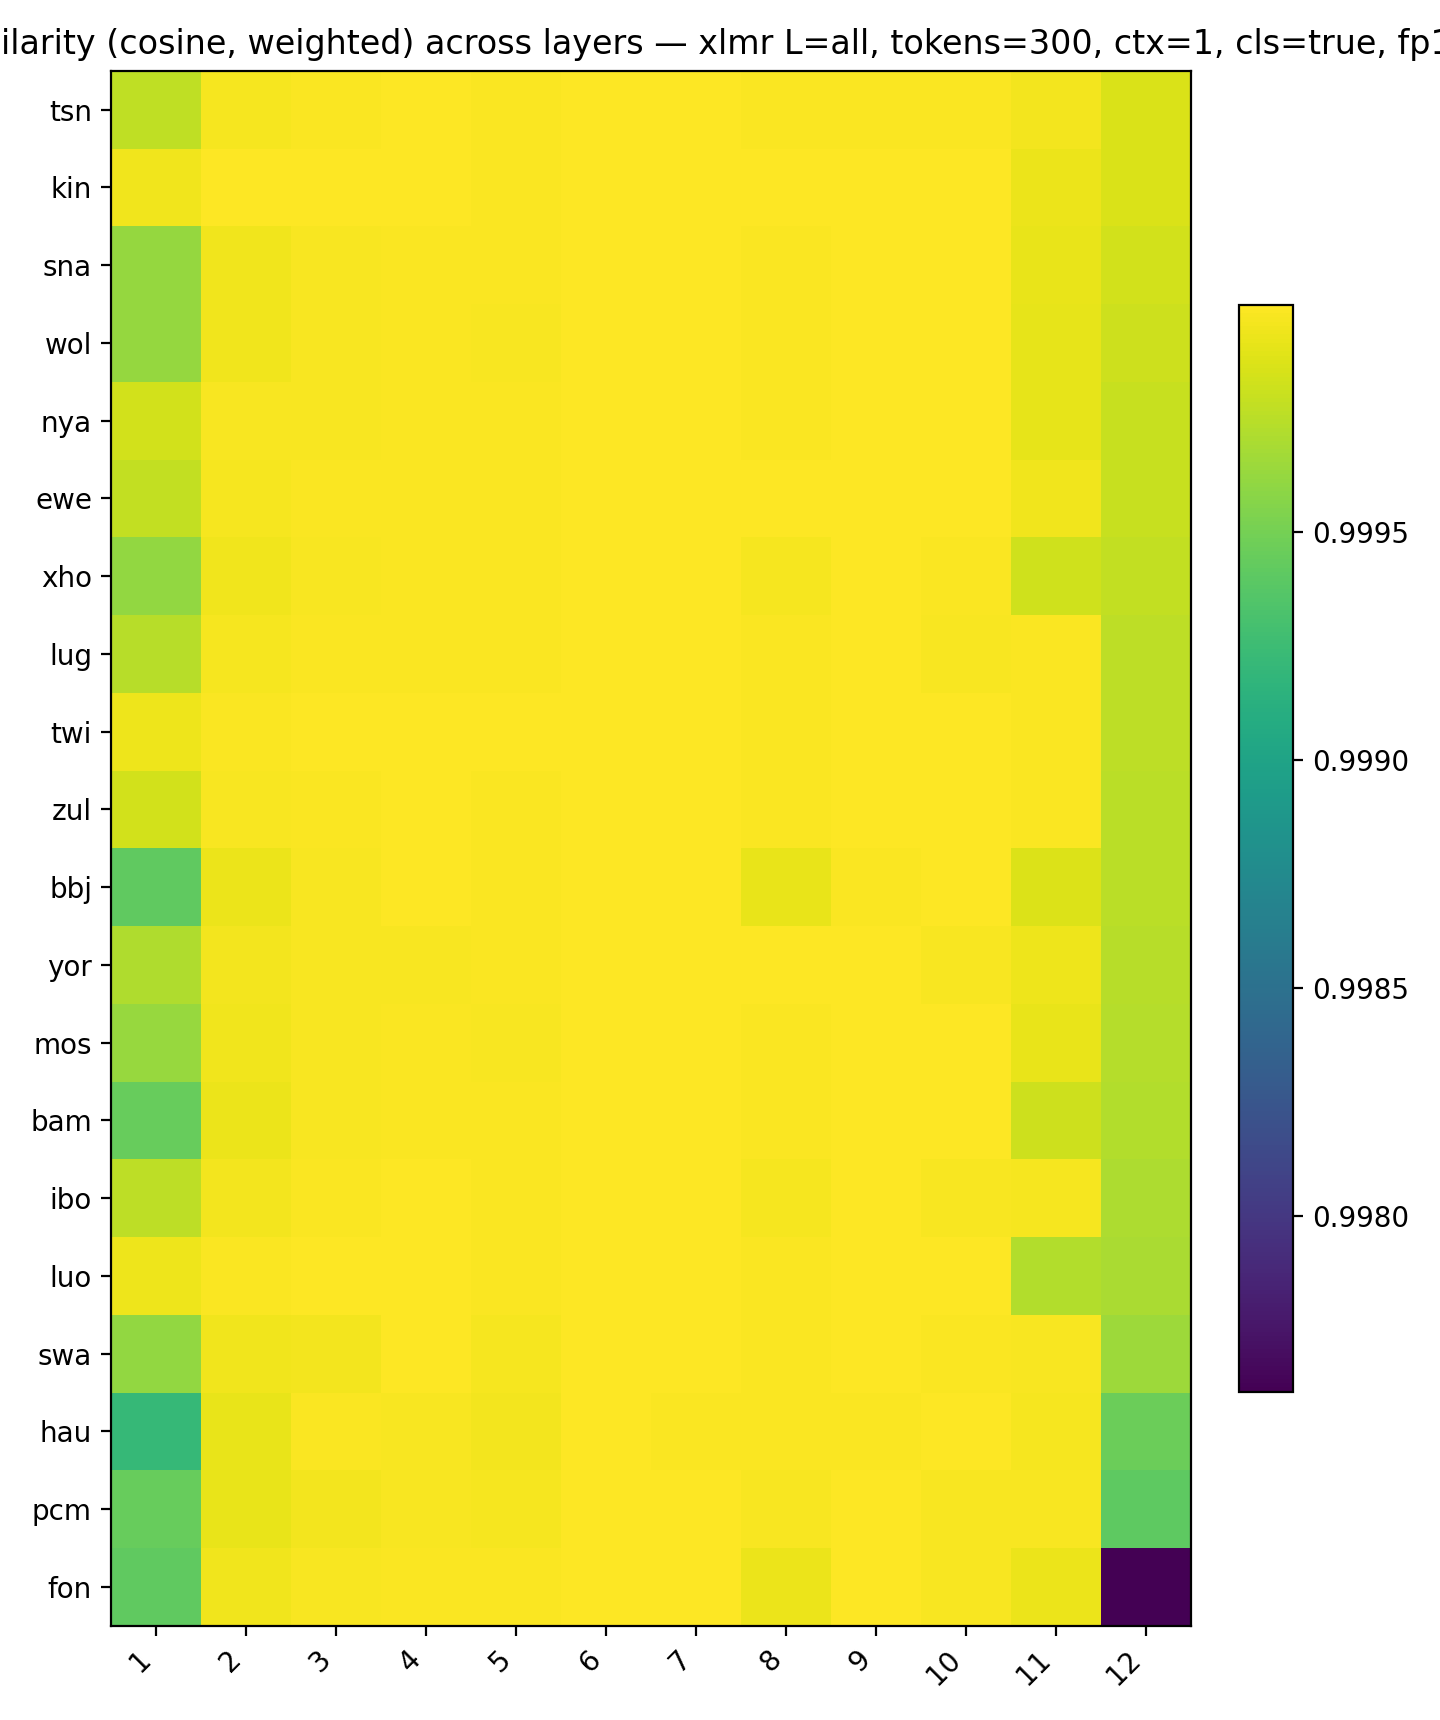

The data file committed next to this chart (first rows):
, 1, 2, 3, 4, 5, 6, 7, 8, 9, 10, 11, 12
tsn, 0.9998, 1, 1, 1, 1, 1, 1, 1, 1, 1, 1, 0.9999
kin, 0.9999, 1, 1, 1, 1, 1, 1, 1, 1, 1, 0.9999, 0.9999
sna, 0.9996, 0.9999, 1, 1, 1, 1, 1, 1, 1, 1, 0.9999, 0.9998
wol, 0.9996, 0.9999, 1, 1, 1, 1, 1, 1, 1, 1, 0.9999, 0.9998
nya, 0.9998, 1, 1, 1, 1, 1, 1, 1, 1, 1, 0.9999, 0.9998
ewe, 0.9998, 1, 1, 1, 1, 1, 1, 1, 1, 1, 0.9999, 0.9998
xho, 0.9996, 0.9999, 1, 1, 1, 1, 1, 1, 1, 1, 0.9998, 0.9998
lug, 0.9997, 1, 1, 1, 1, 1, 1, 1, 1, 1, 1, 0.9998
twi, 0.9999, 1, 1, 1, 1, 1, 1, 1, 1, 1, 1, 0.9998
zul, 0.9998, 1, 1, 1, 1, 1, 1, 1, 1, 1, 1, 0.9998
bbj, 0.9994, 0.9999, 1, 1, 1, 1, 1, 0.9999, 1, 1, 0.9999, 0.9997
yor, 0.9997, 1, 1, 1, 1, 1, 1, 1, 1, 1, 0.9999, 0.9997
mos, 0.9996, 1, 1, 1, 1, 1, 1, 1, 1, 1, 0.9999, 0.9997
bam, 0.9994, 0.9999, 1, 1, 1, 1, 1, 1, 1, 1, 0.9998, 0.9997
ibo, 0.9998, 1, 1, 1, 1, 1, 1, 1, 1, 1, 1, 0.9997
luo, 0.9999, 1, 1, 1, 1, 1, 1, 1, 1, 1, 0.9997, 0.9997
swa, 0.9996, 0.9999, 1, 1, 1, 1, 1, 1, 1, 1, 1, 0.9996
hau, 0.9992, 0.9999, 1, 1, 1, 1, 1, 1, 1, 1, 1, 0.9995
pcm, 0.9994, 0.9999, 1, 1, 1, 1, 1, 1, 1, 1, 1, 0.9994
fon, 0.9994, 0.9999, 1, 1, 1, 1, 1, 0.9999, 1, 1, 0.9999, 0.9976
